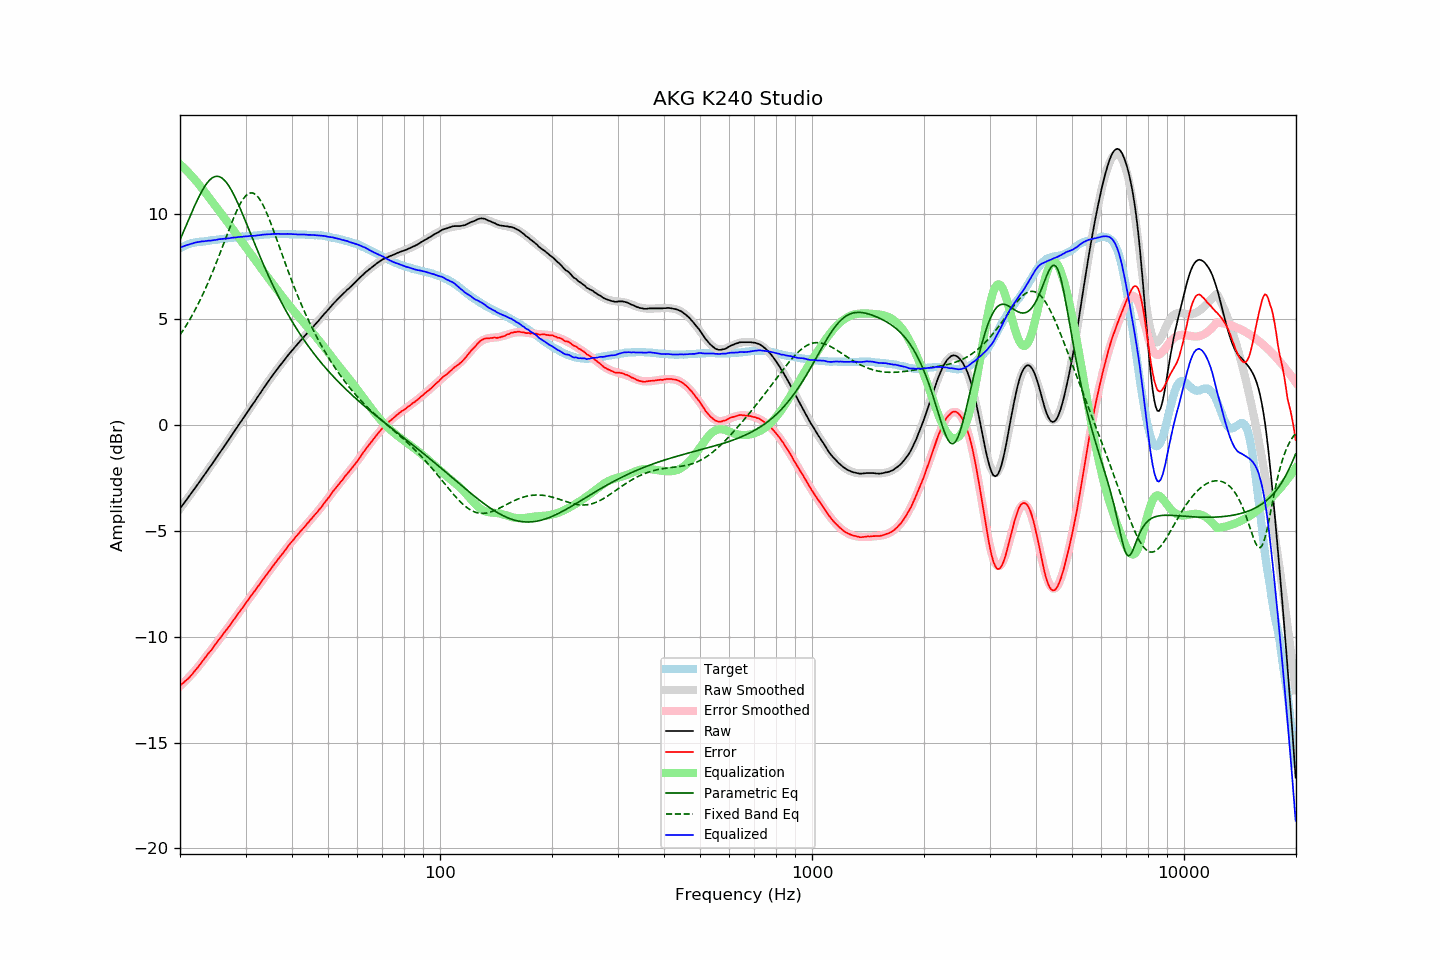

The table this chart was drawn from, first rows:
frequency, raw, error, smoothed, error_smoothed, equalization, parametric_eq, fixed_band_eq, equalized_raw, equalized_smoothed, target
20.00, -3.94, -12.30, -3.94, -12.33, 12.33, 8.76, 4.26, 8.39, 8.38, 8.36
20.20, -3.84, -12.24, -3.84, -12.26, 12.26, 8.93, 4.37, 8.42, 8.42, 8.40
20.40, -3.74, -12.18, -3.74, -12.19, 12.19, 9.11, 4.49, 8.44, 8.45, 8.44
20.61, -3.63, -12.10, -3.64, -12.11, 12.11, 9.29, 4.61, 8.48, 8.47, 8.47
20.81, -3.53, -12.04, -3.53, -12.03, 12.03, 9.47, 4.73, 8.50, 8.50, 8.51
21.02, -3.43, -11.98, -3.43, -11.96, 11.96, 9.65, 4.85, 8.53, 8.53, 8.55
21.23, -3.33, -11.90, -3.32, -11.88, 11.88, 9.83, 4.98, 8.55, 8.55, 8.57
21.44, -3.22, -11.81, -3.22, -11.79, 11.79, 10.00, 5.12, 8.57, 8.58, 8.59
21.66, -3.12, -11.73, -3.11, -11.71, 11.71, 10.18, 5.25, 8.59, 8.60, 8.61
21.87, -3.01, -11.63, -3.01, -11.63, 11.63, 10.35, 5.39, 8.62, 8.62, 8.62
22.09, -2.90, -11.54, -2.90, -11.54, 11.54, 10.51, 5.53, 8.64, 8.63, 8.64
22.31, -2.80, -11.45, -2.80, -11.45, 11.45, 10.67, 5.68, 8.65, 8.65, 8.65
22.54, -2.69, -11.35, -2.69, -11.35, 11.35, 10.83, 5.83, 8.66, 8.66, 8.66
22.76, -2.58, -11.25, -2.58, -11.26, 11.26, 10.97, 5.99, 8.68, 8.67, 8.67
22.99, -2.47, -11.14, -2.48, -11.16, 11.16, 11.11, 6.15, 8.69, 8.68, 8.67
23.22, -2.37, -11.05, -2.37, -11.06, 11.06, 11.24, 6.31, 8.69, 8.69, 8.68
23.45, -2.26, -10.95, -2.26, -10.96, 10.96, 11.35, 6.48, 8.70, 8.70, 8.69
23.69, -2.15, -10.85, -2.15, -10.86, 10.86, 11.46, 6.65, 8.71, 8.71, 8.70
23.92, -2.04, -10.75, -2.04, -10.76, 10.76, 11.55, 6.83, 8.72, 8.72, 8.71
24.16, -1.94, -10.67, -1.94, -10.66, 10.66, 11.62, 7.00, 8.72, 8.73, 8.73
24.40, -1.83, -10.58, -1.83, -10.56, 10.56, 11.68, 7.19, 8.73, 8.73, 8.75
24.65, -1.72, -10.46, -1.72, -10.46, 10.46, 11.72, 7.37, 8.74, 8.74, 8.74
24.89, -1.61, -10.36, -1.61, -10.36, 10.36, 11.75, 7.56, 8.75, 8.76, 8.75
25.14, -1.50, -10.26, -1.50, -10.26, 10.26, 11.76, 7.75, 8.76, 8.77, 8.76
25.39, -1.38, -10.15, -1.39, -10.16, 10.16, 11.75, 7.95, 8.78, 8.78, 8.77
25.65, -1.27, -10.06, -1.28, -10.06, 10.06, 11.72, 8.15, 8.79, 8.79, 8.79
25.91, -1.16, -9.96, -1.16, -9.96, 9.96, 11.68, 8.35, 8.80, 8.80, 8.79
26.16, -1.05, -9.85, -1.05, -9.86, 9.86, 11.62, 8.55, 8.81, 8.81, 8.80
26.43, -0.94, -9.75, -0.94, -9.76, 9.76, 11.54, 8.75, 8.81, 8.81, 8.81
26.69, -0.83, -9.65, -0.83, -9.65, 9.65, 11.45, 8.95, 8.82, 8.82, 8.82
26.96, -0.72, -9.56, -0.72, -9.55, 9.55, 11.35, 9.15, 8.83, 8.83, 8.84
27.23, -0.61, -9.46, -0.61, -9.45, 9.45, 11.23, 9.34, 8.84, 8.84, 8.85
27.50, -0.49, -9.34, -0.49, -9.35, 9.35, 11.10, 9.54, 8.85, 8.85, 8.85
27.77, -0.38, -9.23, -0.38, -9.24, 9.24, 10.96, 9.72, 8.86, 8.86, 8.85
28.05, -0.27, -9.14, -0.27, -9.14, 9.14, 10.81, 9.91, 8.87, 8.87, 8.87
28.33, -0.16, -9.03, -0.16, -9.03, 9.03, 10.65, 10.08, 8.87, 8.88, 8.87
28.62, -0.04, -8.92, -0.05, -8.93, 8.93, 10.49, 10.24, 8.89, 8.88, 8.88
28.90, 0.07, -8.82, 0.07, -8.83, 8.83, 10.31, 10.39, 8.89, 8.89, 8.89
29.19, 0.18, -8.71, 0.18, -8.72, 8.72, 10.14, 10.53, 8.90, 8.90, 8.89
29.48, 0.29, -8.63, 0.29, -8.61, 8.61, 9.96, 10.65, 8.90, 8.91, 8.92
29.78, 0.41, -8.50, 0.40, -8.51, 8.51, 9.78, 10.76, 8.92, 8.91, 8.91
30.08, 0.52, -8.40, 0.51, -8.40, 8.40, 9.59, 10.84, 8.92, 8.92, 8.92
30.38, 0.63, -8.29, 0.63, -8.30, 8.30, 9.41, 10.91, 8.93, 8.93, 8.92
30.68, 0.74, -8.20, 0.74, -8.20, 8.20, 9.22, 10.95, 8.93, 8.93, 8.94
30.99, 0.86, -8.08, 0.85, -8.09, 8.09, 9.03, 10.97, 8.95, 8.94, 8.94
31.30, 0.96, -7.98, 0.96, -7.99, 7.99, 8.84, 10.97, 8.94, 8.95, 8.94
31.61, 1.07, -7.88, 1.08, -7.88, 7.88, 8.66, 10.95, 8.95, 8.96, 8.95
31.93, 1.18, -7.78, 1.19, -7.78, 7.78, 8.47, 10.90, 8.95, 8.96, 8.96
32.24, 1.30, -7.66, 1.30, -7.67, 7.67, 8.29, 10.83, 8.97, 8.97, 8.96
32.57, 1.41, -7.57, 1.41, -7.57, 7.57, 8.11, 10.73, 8.97, 8.98, 8.98
32.89, 1.52, -7.46, 1.52, -7.46, 7.46, 7.93, 10.62, 8.98, 8.98, 8.98
33.22, 1.64, -7.35, 1.63, -7.36, 7.36, 7.75, 10.49, 9.00, 8.99, 8.99
33.55, 1.75, -7.25, 1.75, -7.25, 7.25, 7.57, 10.35, 9.00, 9.00, 9.00
33.89, 1.86, -7.15, 1.86, -7.15, 7.15, 7.40, 10.19, 9.01, 9.01, 9.01
34.23, 1.97, -7.04, 1.97, -7.05, 7.05, 7.23, 10.02, 9.01, 9.01, 9.01
34.57, 2.08, -6.94, 2.07, -6.94, 6.94, 7.06, 9.83, 9.02, 9.02, 9.02
34.92, 2.18, -6.84, 2.18, -6.84, 6.84, 6.90, 9.64, 9.02, 9.02, 9.02
35.27, 2.29, -6.74, 2.29, -6.74, 6.74, 6.73, 9.44, 9.03, 9.03, 9.03
35.62, 2.40, -6.63, 2.39, -6.64, 6.64, 6.57, 9.24, 9.04, 9.03, 9.03
35.97, 2.50, -6.53, 2.50, -6.54, 6.54, 6.42, 9.03, 9.04, 9.04, 9.03
... 635 more rows
